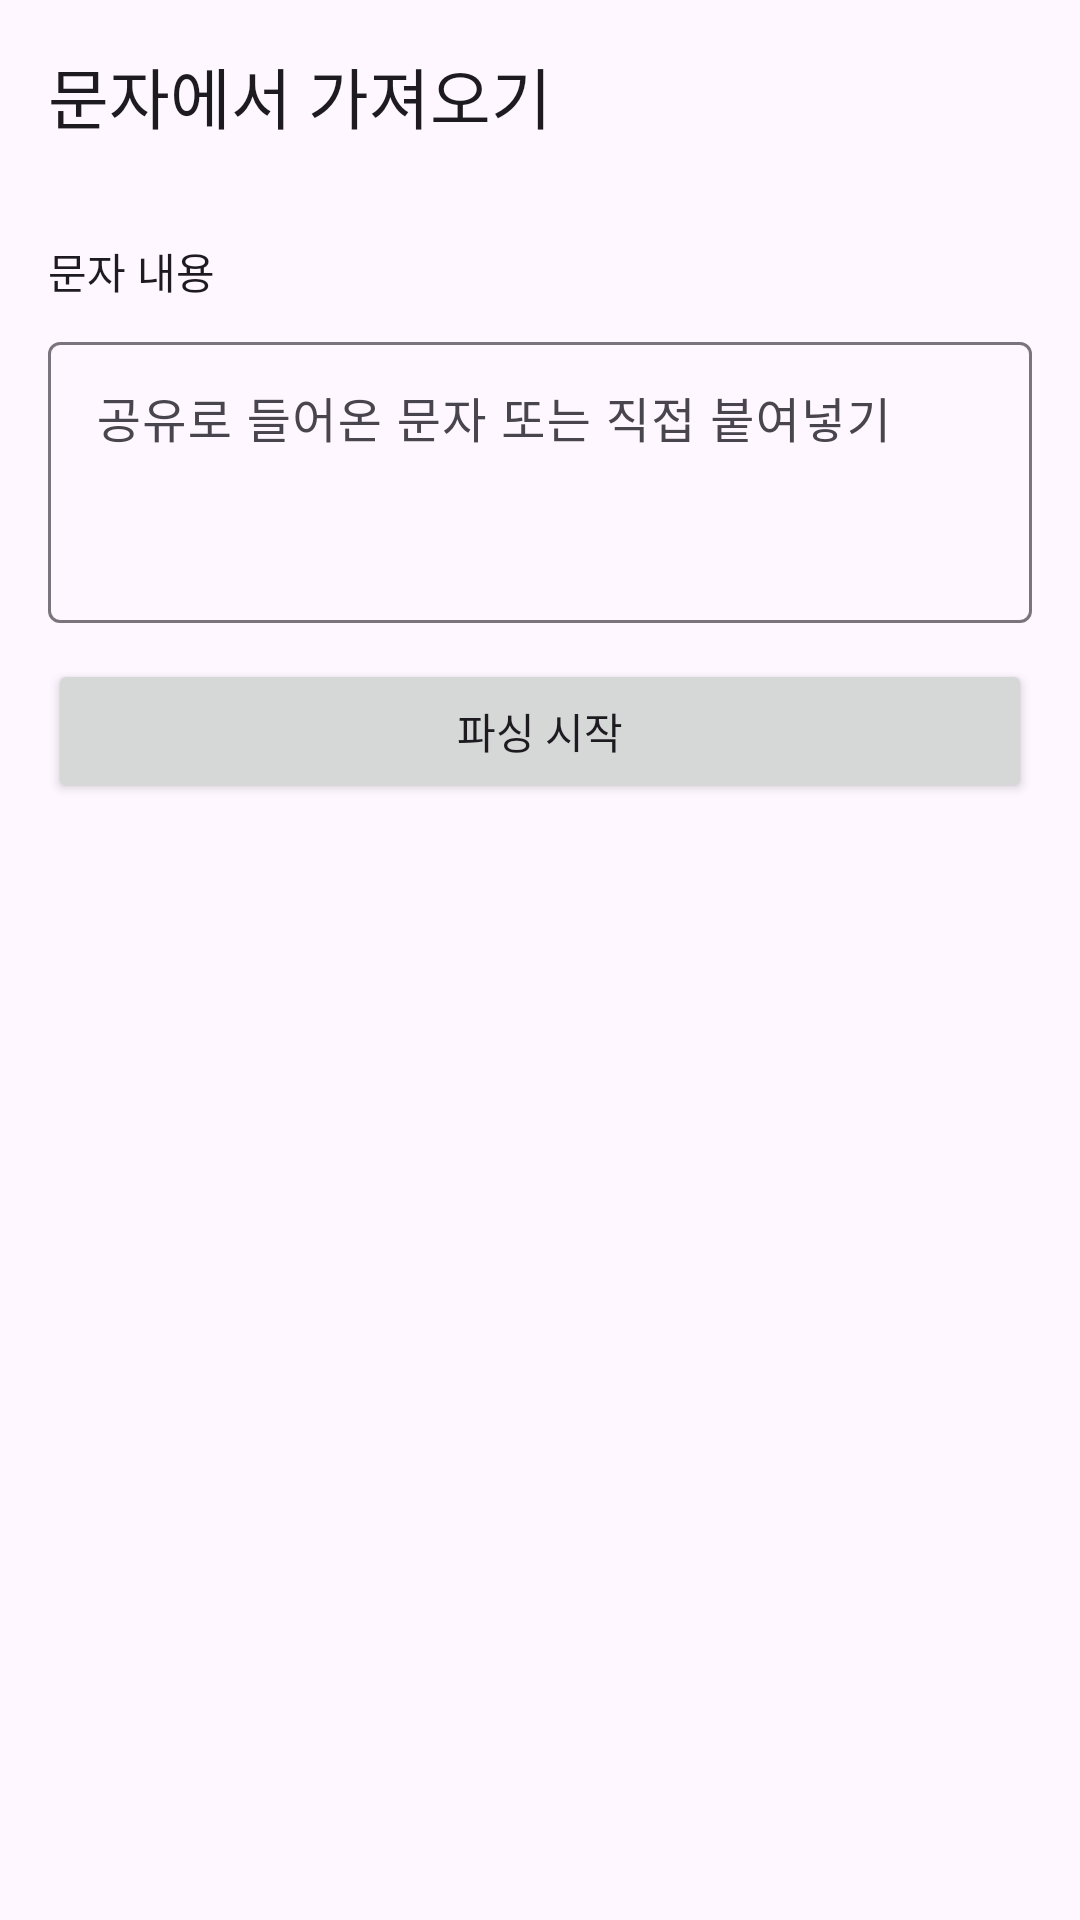

Here is an Android app screen rendered from its layout file. Give the layout XML and the strings, colors and styles it references.
<!-- AndroidManifest.xml: application theme Theme.Minseo5 -->
<!-- res/layout/activity_sms_picker.xml -->
<?xml version="1.0" encoding="utf-8"?>
<LinearLayout xmlns:android="http://schemas.android.com/apk/res/android"
    xmlns:app="http://schemas.android.com/apk/res-auto"
    android:id="@+id/sms_root"
    android:layout_width="match_parent"
    android:layout_height="match_parent"
    android:orientation="vertical">

    <com.google.android.material.appbar.MaterialToolbar
        android:id="@+id/toolbar"
        android:layout_width="match_parent"
        android:layout_height="?attr/actionBarSize"
        app:title="문자에서 가져오기"
        app:navigationIcon="@drawable/ic_arrow_back" />

    <LinearLayout
        android:layout_width="match_parent"
        android:layout_height="match_parent"
        android:orientation="vertical"
        android:padding="16dp">

        <TextView
            android:layout_width="wrap_content"
            android:layout_height="wrap_content"
            android:text="문자 내용"
            android:textAppearance="?attr/textAppearanceTitleSmall" />

        <com.google.android.material.textfield.TextInputLayout
            android:layout_width="match_parent"
            android:layout_height="wrap_content"
            android:layout_marginTop="8dp"
            android:hint="공유로 들어온 문자 또는 직접 붙여넣기">

            <com.google.android.material.textfield.TextInputEditText
                android:id="@+id/et_raw"
                android:layout_width="match_parent"
                android:layout_height="wrap_content"
                android:gravity="top"
                android:maxLines="6"
                android:minLines="3"
                android:inputType="textMultiLine" />

        </com.google.android.material.textfield.TextInputLayout>

        <LinearLayout
            android:layout_width="match_parent"
            android:layout_height="wrap_content"
            android:layout_marginTop="12dp"
            android:orientation="horizontal">

            <Button
                android:id="@+id/btn_parse"
                android:layout_width="0dp"
                android:layout_height="wrap_content"
                android:layout_weight="1"
                android:text="파싱 시작" />

            <com.google.android.material.button.MaterialButton
                android:id="@+id/btn_add_more"
                style="@style/Widget.Material3.Button.OutlinedButton"
                android:layout_width="0dp"
                android:layout_height="wrap_content"
                android:layout_weight="1"
                android:layout_marginStart="8dp"
                android:text="추가 입력"
                android:visibility="gone" />

        </LinearLayout>

        <TextView
            android:id="@+id/tv_result_count"
            android:layout_width="wrap_content"
            android:layout_height="wrap_content"
            android:layout_marginTop="16dp"
            android:textAppearance="?attr/textAppearanceTitleSmall"
            android:visibility="gone" />

        <androidx.recyclerview.widget.RecyclerView
            android:id="@+id/rv_results"
            android:layout_width="match_parent"
            android:layout_height="0dp"
            android:layout_weight="1"
            android:layout_marginTop="8dp"
            android:clipToPadding="false"
            android:visibility="gone" />

        <TextView
            android:id="@+id/tv_unparsed"
            android:layout_width="match_parent"
            android:layout_height="wrap_content"
            android:layout_marginTop="8dp"
            android:maxLines="8"
            android:ellipsize="end"
            android:textColor="#1565C0"
            android:textAppearance="?attr/textAppearanceBodySmall"
            android:visibility="gone" />

        <TextView
            android:id="@+id/tv_totals"
            android:layout_width="match_parent"
            android:layout_height="wrap_content"
            android:layout_marginTop="8dp"
            android:textAppearance="?attr/textAppearanceTitleSmall"
            android:visibility="gone" />

        <TextView
            android:id="@+id/tv_unique_total"
            android:layout_width="match_parent"
            android:layout_height="wrap_content"
            android:layout_marginTop="2dp"
            android:textAppearance="?attr/textAppearanceTitleMedium"
            android:textStyle="bold"
            android:textColor="@color/expense_red"
            android:visibility="gone" />

        <Button
            android:id="@+id/btn_apply"
            android:layout_width="match_parent"
            android:layout_height="wrap_content"
            android:layout_marginTop="8dp"
            android:text="적용"
            android:visibility="gone" />

    </LinearLayout>

</LinearLayout>
<!-- resources referenced by this layout -->
<resources>
  <color name="expense_red">#E5484D</color>
  <style name="Theme.Minseo5" parent="Base.Theme.Minseo5" />
  <style name="Base.Theme.Minseo5" parent="Theme.Material3.DayNight.NoActionBar">
          
          
      </style>
</resources>
